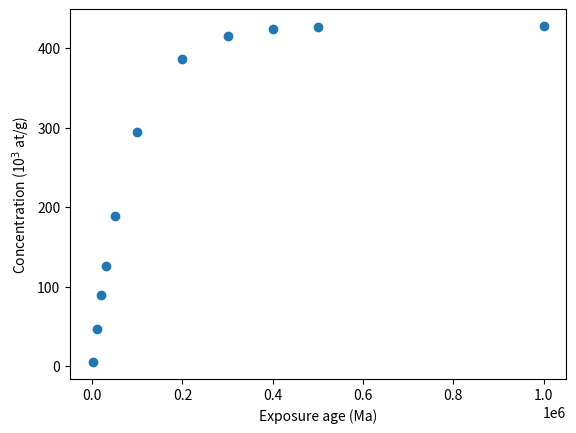

Here is the Python script that generated this plot:

# -*- coding: utf-8 -*-
"""
Created on Mon Sep 26 11:37:53 2022
@author: nvandermaele
"""
# Keep erosion fixed (try e.g. 1, 10 and 100 m/Myr)
import matplotlib.pyplot as plt
import numpy as np 


def conc_surf(eros_rate,t_exp):     # erosion rate is in cm/yr, conversion factor to obtain m/Myr is *10^4 (1 cm/yr = 10000 m/Myr)
    Atn = 152                         # Attenuation length for neutrons, g/cm2

    # Production rate and production of 10Be (only neutrons)
    Prod_rate = 5.00                  # Prod rate for the exercice


    # Independent constants
    e = 2.718281828459                # neperian number
    rho = 1.7                        # bulk density for sands

    # Lives and decays for 10Be
    half_life_Be10 = 1387000.0  # in years
    L = 0.69314718056/half_life_Be10  # decay constant (lambda in most litterature)


    C_surface=((Prod_rate)/(L+(eros_rate*rho)/Atn))*(1-e**(-t_exp*(L+((eros_rate*rho)/Atn))))
    #print ("10Be concentration=",C_surface)
    return C_surface
    
    
age=[1000,10000,20000,30000, 50000, 100000,200000,300000,400000,500000,1000000]    
conc_plot=np.zeros(11)
    
for i in range(len(age)): 
    Be_concentration = conc_surf(0.001,age[i])
    conc_plot[i]=Be_concentration
    print (conc_plot)
for i in range(len(conc_plot)):
    conc_plot[i]=conc_plot[i]/1000
    
plt.plot(age,conc_plot, 'o')
plt.xlabel("Exposure age (Ma)")
plt.ylabel('Concentration (10$^3$ at/g)')    